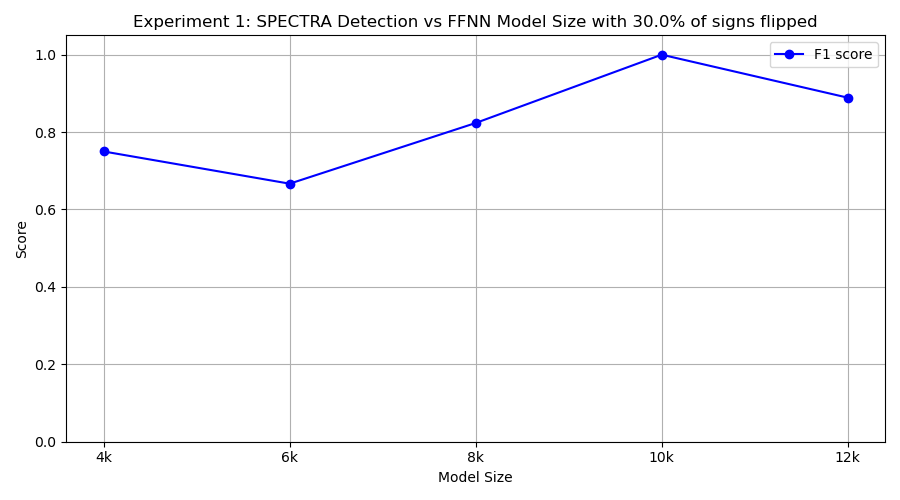

The table this chart was drawn from, first rows:
model_class, tp, fp, tn, fn, precision, recall, f1
FourKMLP, 6, 0, 10, 4, 1.0, 0.6, 0.75
SixKMLP, 10, 10, 0, 0, 0.5, 1.0, 0.6667
EightKMLP, 7, 0, 10, 3, 1.0, 0.7, 0.8235
TenKMLP, 10, 0, 10, 0, 1.0, 1.0, 1.0
TwelveKMLP, 8, 0, 10, 2, 1.0, 0.8, 0.8889
